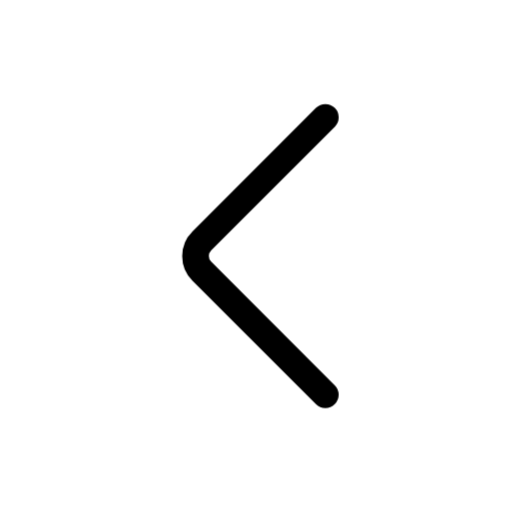
t = 0.00 s
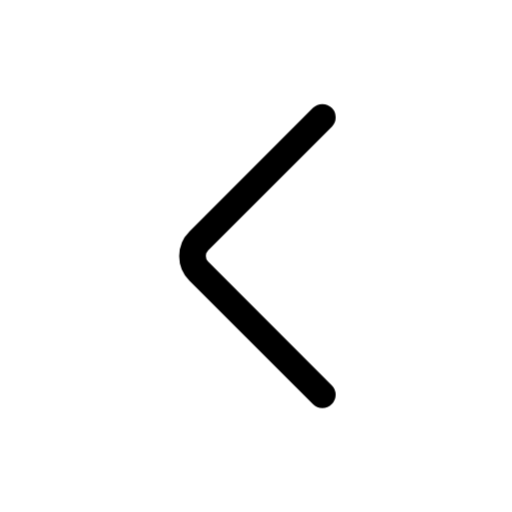
t = 0.15 s
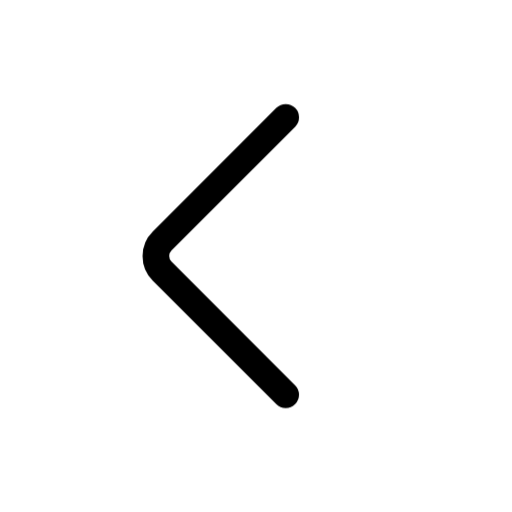
t = 0.45 s
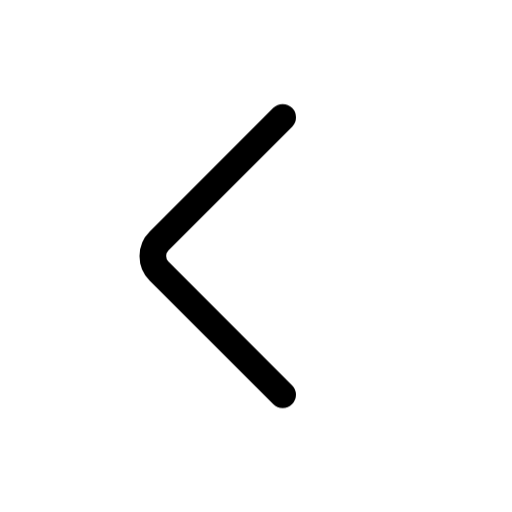
t = 0.60 s
t = 0.75 s: frame unchanged from t = 0.45 s, image omitted
t = 1.05 s: frame unchanged from t = 0.15 s, image omitted

The animated SVG that drew these frames (rendered in a browser with its animation timeline set to each time). Animation: 1 CSS @keyframes rule; one cycle of 1.20 s, repeats indefinitely.

<svg xmlns="http://www.w3.org/2000/svg" width="24" height="24" fill="none" viewBox="0 0 24 24" class="fa-chevron-left"><style>.fa-chevron-left-0{animation:fa-chevron-left-m0 1.2s cubic-bezier(.65,0,.35,1) infinite}@keyframes fa-chevron-left-m0{50%{transform:translate(-2px,0px)}}@media (prefers-reduced-motion:reduce){.fa-chevron-left *{animation:none!important}}</style><g class="fa-chevron-left-0"><path pathLength="1" stroke="currentColor" stroke-linecap="round" stroke-linejoin="round" stroke-width="1.25" d="M143.25 5.5L137.457 11.293C137.067 11.683 137.067 12.317 137.457 12.707L143.25 18.5" transform="translate(-128 0)"/></g></svg>
